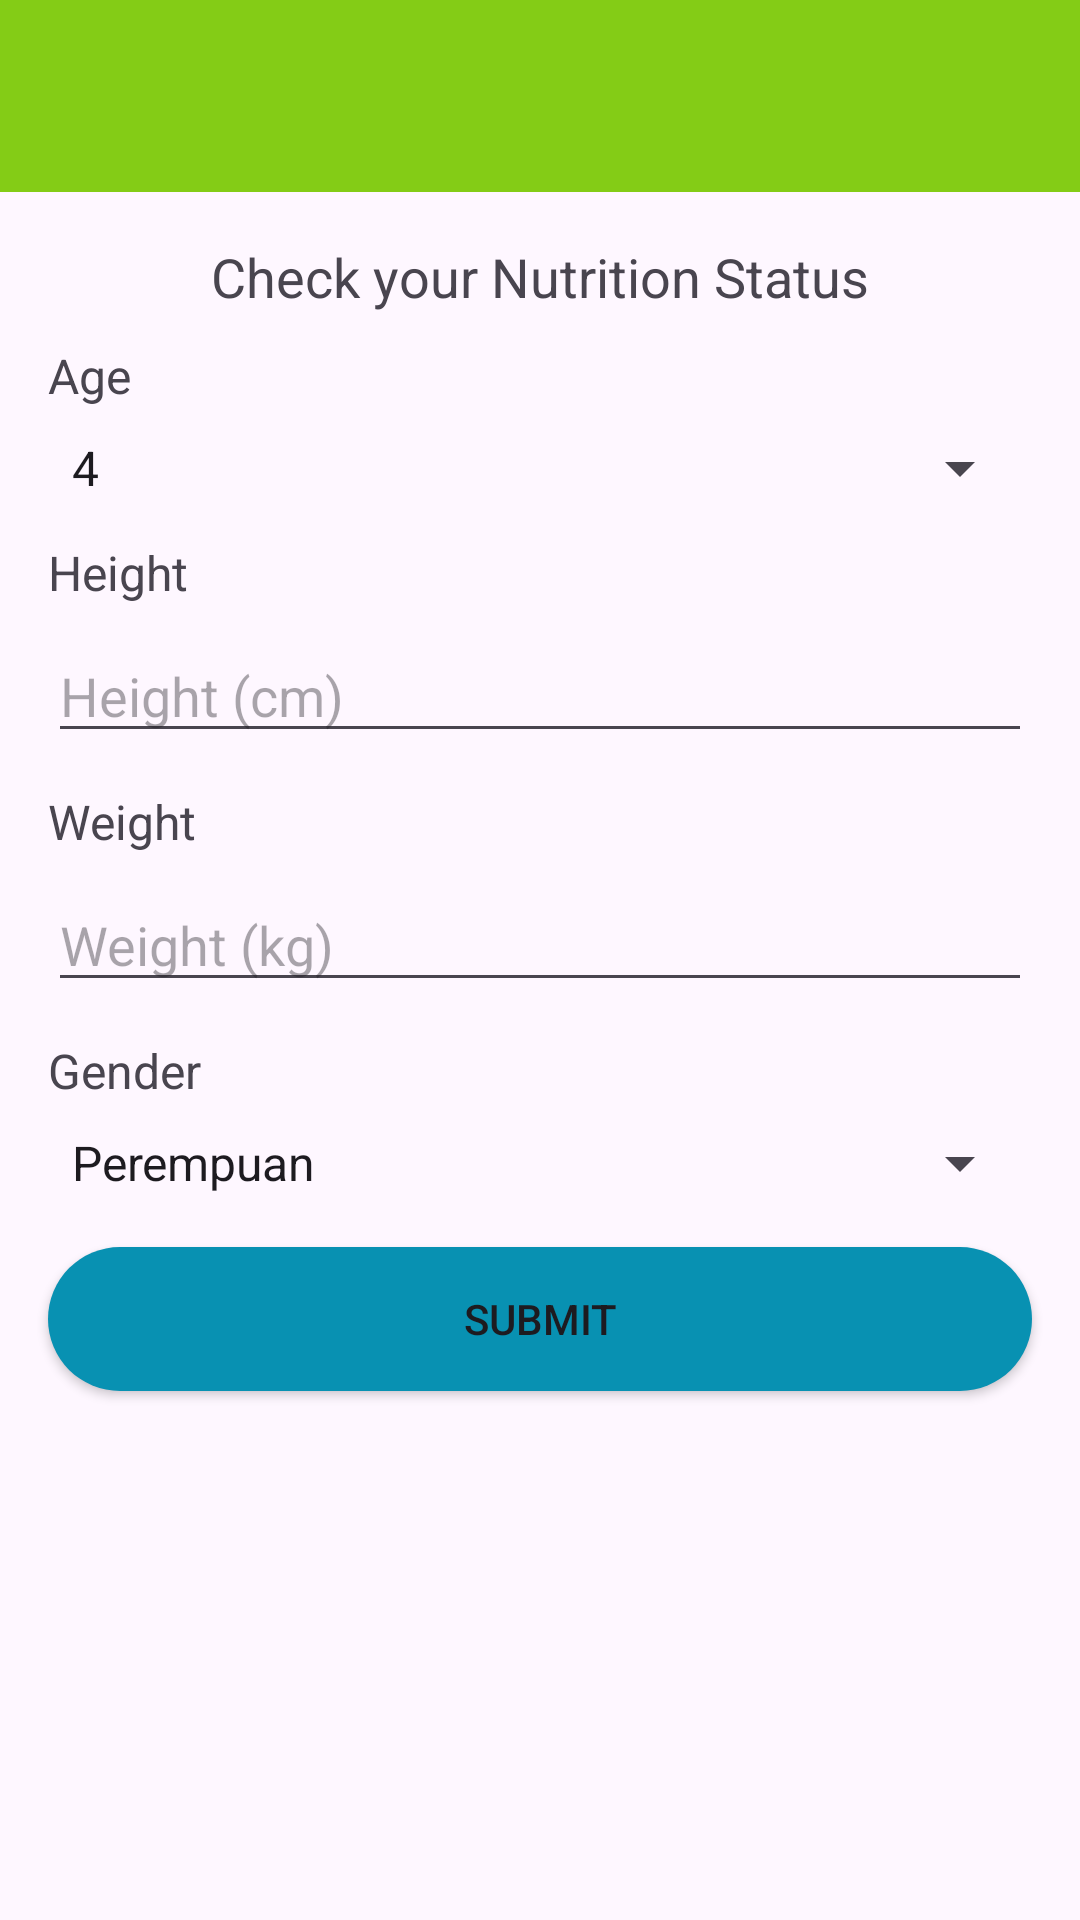

Layout XML and referenced resources for this Android screen:
<!-- AndroidManifest.xml: application theme Theme.NutriKids -->
<!-- res/layout/activity_main.xml -->
<RelativeLayout xmlns:android="http://schemas.android.com/apk/res/android"
    xmlns:tools="http://schemas.android.com/tools"
    xmlns:app="http://schemas.android.com/apk/res-auto"
    android:layout_width="match_parent"
    android:layout_height="match_parent"
    tools:context=".MainActivity">

    <androidx.appcompat.widget.Toolbar
        android:id="@+id/toolbar"
        android:layout_width="match_parent"
        android:layout_height="?attr/actionBarSize"
        android:background="@color/colorPrimary"
        android:elevation="4dp"
        android:theme="@style/ThemeOverlay.AppCompat.Dark.ActionBar"
        app:popupTheme="@style/ThemeOverlay.AppCompat.Light" />

    <TextView
        android:id="@+id/process_title"
        android:layout_width="wrap_content"
        android:layout_height="wrap_content"
        android:text="Check your Nutrition Status"
        android:textSize="18sp"
        android:layout_marginTop="16dp"
        android:layout_below="@+id/toolbar"
        android:layout_centerHorizontal="true" />

    <TextView
        android:id="@+id/age_title"
        android:layout_width="wrap_content"
        android:layout_height="wrap_content"
        android:text="Age"
        android:textSize="16sp"
        android:layout_marginTop="10dp"
        android:layout_below="@+id/process_title"
        android:layout_marginHorizontal="16dp" />

    <Spinner
        android:id="@+id/input_age"
        android:layout_width="match_parent"
        android:layout_height="wrap_content"
        android:entries="@array/age_array"
        android:layout_below="@id/age_title"
        android:layout_marginTop="8dp"
        android:layout_marginHorizontal="16dp" />

    <TextView
        android:id="@+id/height_title"
        android:layout_width="wrap_content"
        android:layout_height="wrap_content"
        android:text="Height"
        android:textSize="16sp"
        android:layout_marginTop="12dp"
        android:layout_below="@+id/input_age"
        android:layout_marginHorizontal="16dp" />

    <EditText
        android:id="@+id/input_height"
        android:layout_width="match_parent"
        android:layout_height="wrap_content"
        android:hint="Height (cm)"
        android:inputType="number"
        android:layout_below="@id/height_title"
        android:maxLength="3"
        android:layout_marginTop="8dp"
        android:layout_marginHorizontal="16dp" />

    <TextView
        android:id="@+id/weight_title"
        android:layout_width="wrap_content"
        android:layout_height="wrap_content"
        android:text="Weight"
        android:textSize="16sp"
        android:layout_marginTop="12dp"
        android:layout_below="@+id/input_height"
        android:layout_marginHorizontal="16dp" />

    <EditText
        android:id="@+id/input_weight"
        android:layout_width="match_parent"
        android:layout_height="wrap_content"
        android:hint="Weight (kg)"
        android:inputType="number"
        android:layout_below="@id/weight_title"
        android:maxLength="3"
        android:layout_marginTop="8dp"
        android:layout_marginHorizontal="16dp" />

    <TextView
        android:id="@+id/gender_title"
        android:layout_width="wrap_content"
        android:layout_height="wrap_content"
        android:text="Gender"
        android:textSize="16sp"
        android:layout_marginTop="12dp"
        android:layout_below="@+id/input_weight"
        android:layout_marginHorizontal="16dp" />

    <Spinner
        android:id="@+id/input_gender"
        android:layout_width="match_parent"
        android:layout_height="wrap_content"
        android:entries="@array/gender_array"
        android:layout_below="@id/gender_title"
        android:layout_marginTop="8dp"
        android:layout_marginHorizontal="16dp" />

    <Button
        android:id="@+id/btn_process"
        android:layout_width="match_parent"
        android:layout_height="wrap_content"
        android:text="Submit"
        android:layout_below="@id/input_gender"
        android:layout_marginTop="16dp"
        android:layout_marginHorizontal="16dp"
        android:background="@drawable/btn_rounded"/>

</RelativeLayout>
<!-- resources referenced by this layout -->
<resources>
  <string-array name="age_array">
          <item>4</item>
          <item>5</item>
          <item>6</item>
          <item>7</item>
          <item>8</item>
          <item>9</item>
          <item>10</item>
          <item>11</item>
          <item>12</item>
          <item>13</item>
          <item>14</item>
          <item>15</item>
          <item>16</item>
          <item>17</item>
          <item>18</item>
      </string-array>
  <string-array name="gender_array">
          <item>Perempuan</item>
          <item>Laki-laki</item>
      </string-array>
  <color name="colorPrimary">#84CC16</color>
  <!-- drawable btn_rounded (drawable) -->
  <?xml version="1.0" encoding="utf-8"?>
  <shape xmlns:android="http://schemas.android.com/apk/res/android">
      <corners android:radius="30dp"/>
      <solid android:color="#0891B2"/>
  </shape>
  <style name="Theme.NutriKids" parent="Base.Theme.NutriKids" />
  <style name="Base.Theme.NutriKids" parent="Theme.Material3.DayNight.NoActionBar">
          
          
      </style>
</resources>
